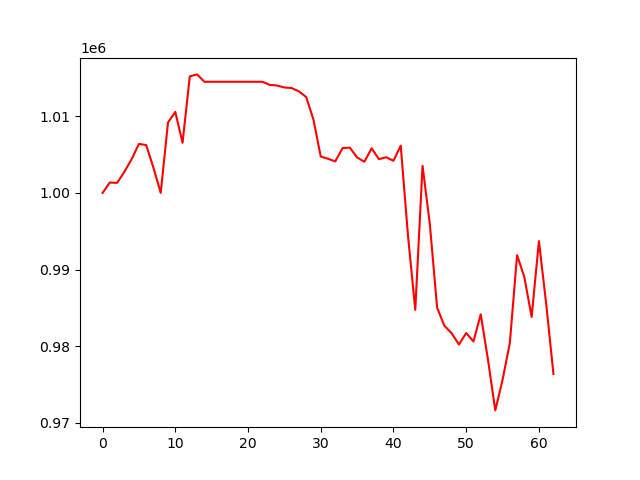

Data behind this chart, as committed beside it:
, 0
0, 1000000
1, 1001361
2, 1001318
3, 1002752
4, 1004407
5, 1006404
6, 1006253
7, 1003289
8, 1000008
9, 1009196
10, 1010583
11, 1006549
12, 1015224
13, 1015475
14, 1014512
15, 1014512
16, 1014512
17, 1014512
18, 1014512
19, 1014512
20, 1014512
21, 1014512
22, 1014512
23, 1014101
24, 1014023
25, 1013769
26, 1013692
27, 1013262
28, 1012519
29, 1009576
30, 1004754
31, 1004464
32, 1004121
33, 1005854
34, 1005920
35, 1004641
36, 1004072
37, 1005827
38, 1004416
39, 1004661
40, 1004199
41, 1006175
42, 994418
43, 984745
44, 1003548
45, 995972
46, 985048
47, 982669
48, 981687
49, 980222
50, 981722
51, 980611
52, 984163
53, 978225
54, 971619
55, 975601
56, 980394
57, 991887
58, 989004
59, 983816
... 3 more rows
